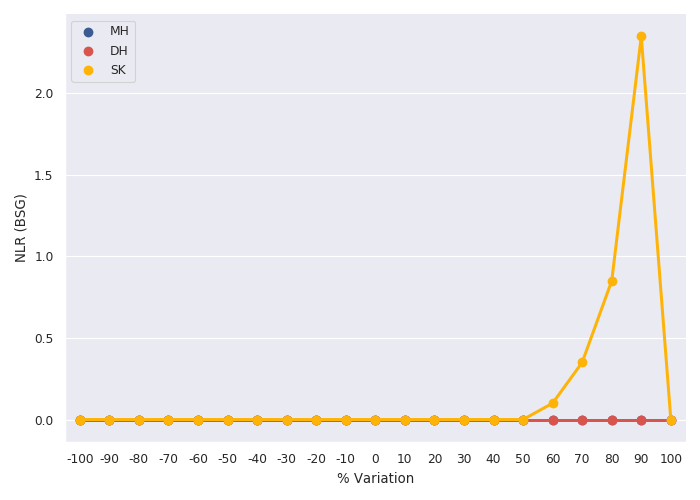

The file beside this chart, header and first rows:
% Variation, MH, DH, SK
100, 0, 0, 0
90, 0, 0, 2.35
80, 0, 0, 0.85
70, 0, 0, 0.35
60, 0, 0, 0.1
50, 0, 0, 0
40, 0, 0, 0
30, 0, 0, 0
20, 0, 0, 0
10, 0, 0, 0
0, 0, 0, 0
-10, 0, 0, 0
-20, 0, 0, 0
-30, 0, 0, 0
-40, 0, 0, 0
-50, 0, 0, 0
-60, 0, 0, 0
-70, 0, 0, 0
-80, 0, 0, 0
-90, 0, 0, 0
-100, 0, 0, 0
